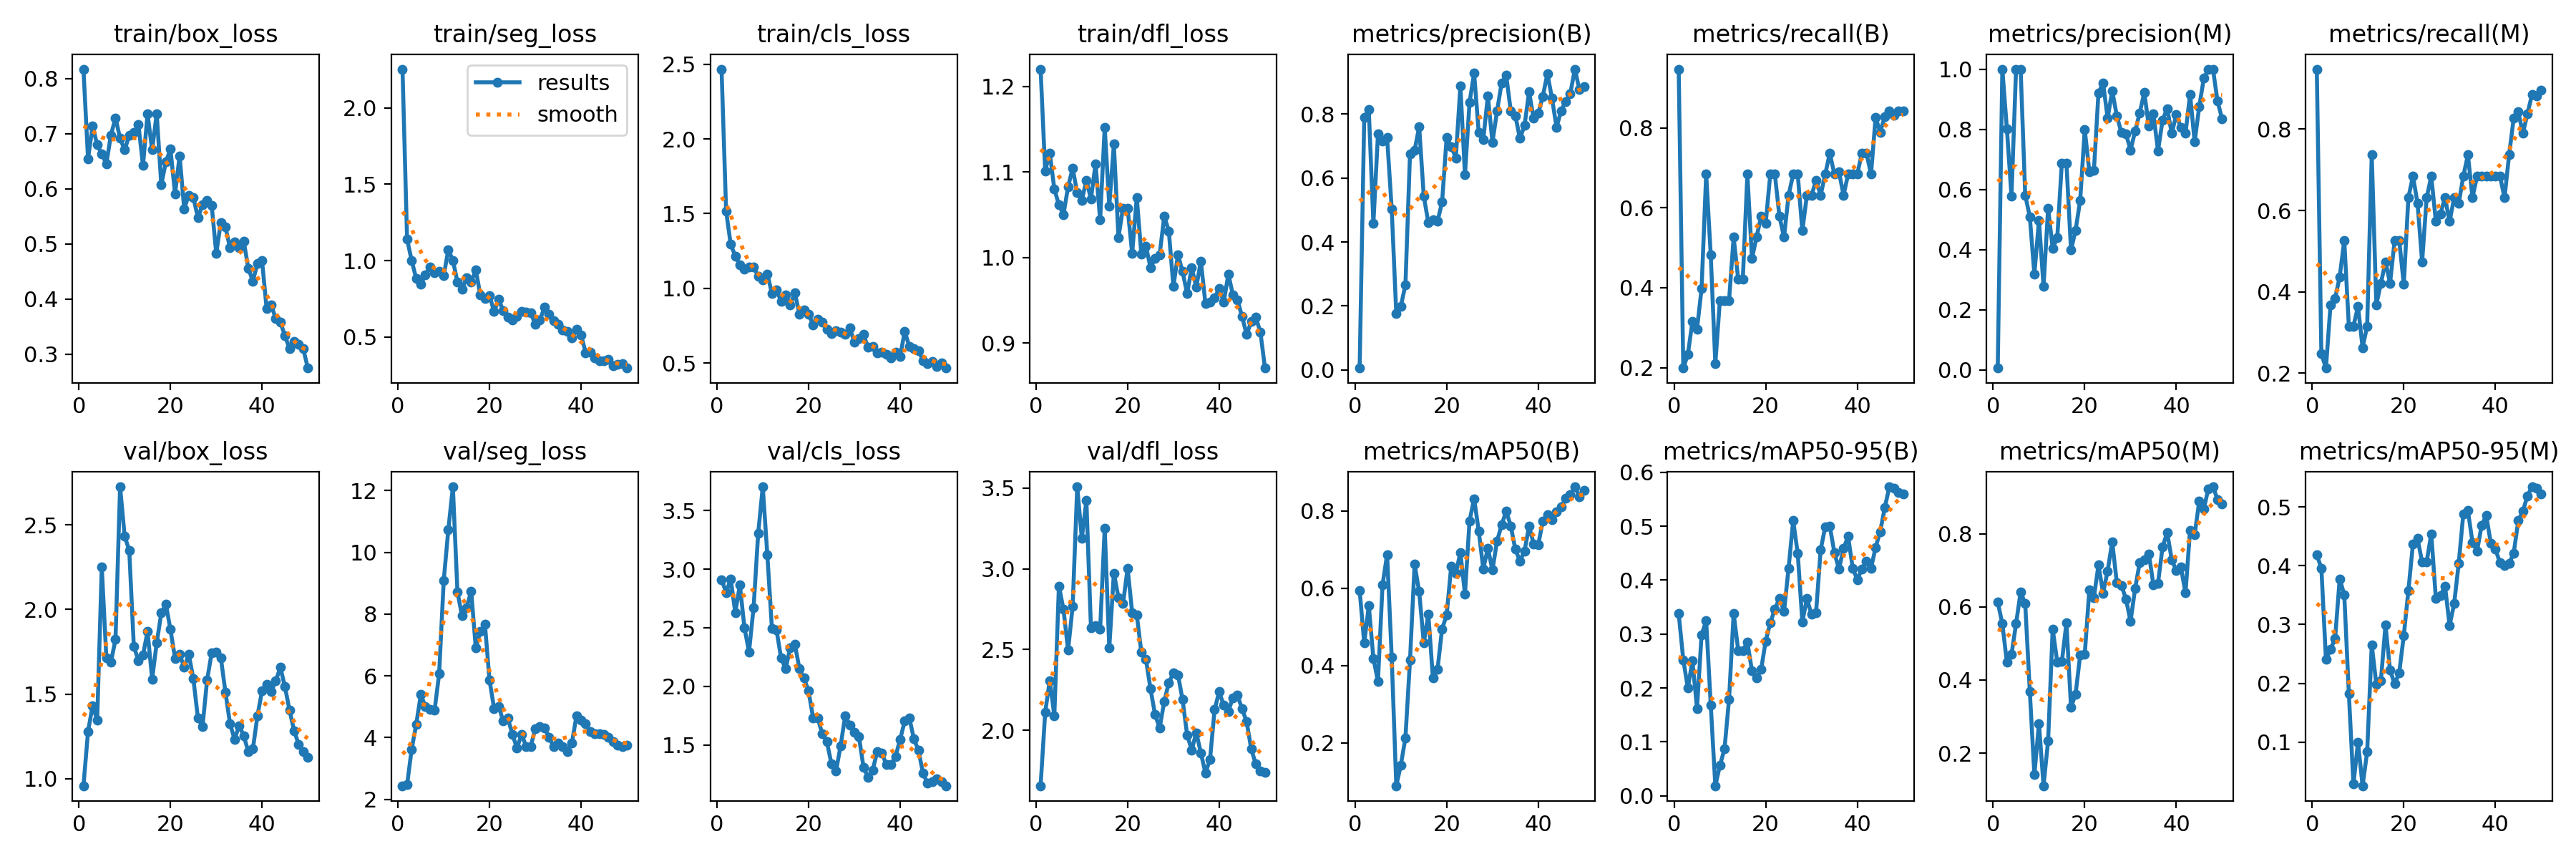

The table this chart was drawn from, first rows:
epoch, train/box_loss, train/seg_loss, train/cls_loss, train/dfl_loss, metrics/precision(B), metrics/recall(B), metrics/mAP50(B), metrics/mAP50-95(B), metrics/precision(M), metrics/recall(M), metrics/mAP50(M), metrics/mAP50-95(M), val/box_loss, val/seg_loss, val/cls_loss, val/dfl_loss, lr/pg0, lr/pg1, lr/pg2
1, 0.8173, 2.254, 2.468, 1.22, 0.006, 0.9474, 0.5946, 0.3379, 0.006, 0.9474, 0.6131, 0.4183, 0.9587, 2.443, 2.911, 1.657, 0.00014, 0.00014, 0.00014
2, 0.6546, 1.14, 1.516, 1.101, 0.7889, 0.1989, 0.4582, 0.2524, 1, 0.2474, 0.5543, 0.3959, 1.278, 2.471, 2.802, 2.111, 0.0002941, 0.0002941, 0.0002941
3, 0.714, 1.001, 1.294, 1.122, 0.8142, 0.2329, 0.5544, 0.1998, 0.8014, 0.2128, 0.4481, 0.2406, 1.433, 3.628, 2.914, 2.309, 0.0004418, 0.0004418, 0.0004418
4, 0.6798, 0.8815, 1.216, 1.08, 0.4578, 0.3158, 0.4187, 0.2504, 0.5769, 0.3684, 0.4695, 0.2579, 1.347, 4.434, 2.63, 2.091, 0.0005832, 0.0005832, 0.0005832
5, 0.6631, 0.8455, 1.157, 1.062, 0.737, 0.2967, 0.359, 0.162, 1, 0.3835, 0.554, 0.2761, 2.25, 5.393, 2.865, 2.894, 0.0007182, 0.0007182, 0.0007182
6, 0.6455, 0.9085, 1.128, 1.05, 0.7152, 0.3978, 0.6081, 0.2989, 1, 0.4372, 0.6411, 0.3777, 1.716, 5.002, 2.5, 2.748, 0.0008469, 0.0008469, 0.0008469
7, 0.6978, 0.9563, 1.144, 1.083, 0.7258, 0.6842, 0.6872, 0.3243, 0.5808, 0.5263, 0.6087, 0.3507, 1.689, 4.909, 2.295, 2.496, 0.0009693, 0.0009693, 0.0009693
8, 0.7287, 0.92, 1.141, 1.104, 0.5039, 0.4815, 0.422, 0.1684, 0.5092, 0.3158, 0.3695, 0.1827, 1.823, 4.882, 2.674, 2.768, 0.001085, 0.001085, 0.001085
9, 0.6918, 0.9307, 1.081, 1.076, 0.1756, 0.2105, 0.08873, 0.01844, 0.3185, 0.3158, 0.1409, 0.02876, 2.725, 6.062, 3.305, 3.507, 0.001195, 0.001195, 0.001195
10, 0.6707, 0.9005, 1.055, 1.067, 0.1996, 0.3684, 0.1424, 0.05602, 0.4968, 0.364, 0.2812, 0.1, 2.433, 9.078, 3.702, 3.189, 0.001298, 0.001298, 0.001298
11, 0.6969, 1.071, 1.096, 1.09, 0.2662, 0.3684, 0.213, 0.0865, 0.2772, 0.2632, 0.1107, 0.02597, 2.349, 10.72, 3.122, 3.422, 0.001396, 0.001396, 0.001396
12, 0.7018, 1.002, 0.9661, 1.069, 0.6765, 0.3684, 0.4139, 0.1792, 0.5373, 0.3158, 0.2339, 0.08351, 1.782, 12.12, 2.496, 2.633, 0.001486, 0.001486, 0.001486
13, 0.7164, 0.8606, 0.9902, 1.11, 0.6864, 0.5263, 0.6614, 0.3382, 0.4044, 0.7368, 0.5393, 0.2652, 1.699, 8.72, 2.482, 2.65, 0.001525, 0.001525, 0.001525
14, 0.6427, 0.8151, 0.9129, 1.044, 0.7605, 0.421, 0.5913, 0.2697, 0.4399, 0.3684, 0.4489, 0.1988, 1.73, 7.94, 2.243, 2.624, 0.001525, 0.001525, 0.001525
15, 0.7357, 0.8865, 0.9576, 1.152, 0.5441, 0.421, 0.4591, 0.2692, 0.6883, 0.421, 0.4501, 0.2045, 1.871, 8.207, 2.149, 3.252, 0.001485, 0.001485, 0.001485
16, 0.6707, 0.8601, 0.8864, 1.06, 0.4607, 0.6842, 0.5323, 0.2849, 0.6878, 0.4737, 0.5557, 0.2989, 1.589, 8.745, 2.332, 2.51, 0.001446, 0.001446, 0.001446
17, 0.7367, 0.9403, 0.9708, 1.133, 0.4705, 0.4737, 0.3676, 0.2319, 0.3983, 0.421, 0.3259, 0.2226, 1.803, 6.903, 2.362, 2.974, 0.001406, 0.001406, 0.001406
18, 0.6073, 0.7737, 0.828, 1.024, 0.4645, 0.5263, 0.3891, 0.2191, 0.4645, 0.5263, 0.3615, 0.199, 1.979, 7.439, 2.152, 2.822, 0.001366, 0.001366, 0.001366
19, 0.6492, 0.7523, 0.8555, 1.058, 0.5247, 0.5789, 0.4944, 0.2342, 0.5632, 0.5263, 0.4679, 0.2178, 2.031, 7.673, 2.071, 2.783, 0.001327, 0.001327, 0.001327
20, 0.672, 0.7726, 0.828, 1.058, 0.7269, 0.5612, 0.5304, 0.287, 0.7988, 0.4182, 0.47, 0.2816, 1.881, 5.863, 1.96, 3.004, 0.001287, 0.001287, 0.001287
21, 0.5909, 0.6655, 0.755, 1.005, 0.6987, 0.6842, 0.6573, 0.3207, 0.6595, 0.6316, 0.6465, 0.3574, 1.712, 4.949, 1.732, 2.729, 0.001248, 0.001248, 0.001248
22, 0.6602, 0.7454, 0.7937, 1.07, 0.663, 0.6842, 0.6387, 0.3462, 0.663, 0.6842, 0.626, 0.437, 1.736, 5.012, 1.731, 2.716, 0.001208, 0.001208, 0.001208
23, 0.564, 0.6703, 0.7712, 1.004, 0.8875, 0.5789, 0.692, 0.3664, 0.9214, 0.6182, 0.7148, 0.4464, 1.658, 4.537, 1.595, 2.483, 0.001168, 0.001168, 0.001168
24, 0.5887, 0.6308, 0.7259, 1.013, 0.6102, 0.5263, 0.5845, 0.3419, 0.9542, 0.4737, 0.6378, 0.406, 1.735, 4.631, 1.527, 2.441, 0.001129, 0.001129, 0.001129
25, 0.5843, 0.613, 0.6972, 0.9883, 0.8368, 0.6316, 0.7741, 0.4223, 0.8368, 0.6316, 0.6983, 0.4068, 1.591, 4.111, 1.341, 2.258, 0.001089, 0.001089, 0.001089
26, 0.5478, 0.637, 0.7166, 0.9986, 0.928, 0.6842, 0.8315, 0.5105, 0.928, 0.6842, 0.7783, 0.4542, 1.358, 3.659, 1.279, 2.097, 0.00105, 0.00105, 0.00105
27, 0.5714, 0.6682, 0.7055, 1.003, 0.7435, 0.6842, 0.7482, 0.4493, 0.8447, 0.5732, 0.6666, 0.3446, 1.309, 4.108, 1.494, 2.015, 0.00101, 0.00101, 0.00101
28, 0.5791, 0.6619, 0.6938, 1.048, 0.7201, 0.5425, 0.6501, 0.3227, 0.7892, 0.5916, 0.659, 0.3487, 1.582, 3.72, 1.75, 2.179, 0.0009704, 0.0009704, 0.0009704
29, 0.5701, 0.6573, 0.7355, 1.031, 0.8571, 0.6315, 0.7031, 0.3655, 0.7844, 0.6316, 0.6221, 0.3655, 1.743, 3.718, 1.673, 2.295, 0.0009308, 0.0009308, 0.0009308
30, 0.483, 0.5845, 0.6394, 0.9661, 0.7117, 0.6316, 0.6469, 0.3366, 0.7311, 0.5729, 0.5602, 0.2982, 1.748, 4.297, 1.606, 2.355, 0.0008912, 0.0008912, 0.0008912
31, 0.5392, 0.6097, 0.6623, 1.003, 0.8087, 0.6684, 0.7213, 0.34, 0.7933, 0.6316, 0.6501, 0.3357, 1.716, 4.364, 1.573, 2.344, 0.0008516, 0.0008516, 0.0008516
32, 0.5311, 0.6944, 0.6896, 0.9835, 0.8964, 0.6316, 0.7633, 0.4564, 0.8542, 0.6177, 0.7209, 0.4044, 1.513, 4.312, 1.312, 2.19, 0.000812, 0.000812, 0.000812
33, 0.4931, 0.6502, 0.6033, 0.9578, 0.9222, 0.6842, 0.7993, 0.4988, 0.9222, 0.6842, 0.7286, 0.4882, 1.326, 4.02, 1.225, 1.972, 0.0007724, 0.0007724, 0.0007724
34, 0.5041, 0.6086, 0.6119, 0.988, 0.8097, 0.7368, 0.7611, 0.4999, 0.8097, 0.7368, 0.7455, 0.4939, 1.233, 3.702, 1.289, 1.878, 0.0007328, 0.0007328, 0.0007328
35, 0.4928, 0.5844, 0.5692, 0.9653, 0.7951, 0.6842, 0.7004, 0.4512, 0.8505, 0.6316, 0.6598, 0.4395, 1.313, 3.837, 1.443, 1.986, 0.0006932, 0.0006932, 0.0006932
36, 0.5053, 0.5481, 0.5717, 0.9957, 0.724, 0.6905, 0.6703, 0.4205, 0.7282, 0.6842, 0.6646, 0.4249, 1.254, 3.717, 1.429, 1.861, 0.0006536, 0.0006536, 0.0006536
37, 0.4559, 0.5355, 0.5573, 0.946, 0.7639, 0.6316, 0.6958, 0.4589, 0.831, 0.6842, 0.7646, 0.4685, 1.16, 3.552, 1.336, 1.735, 0.000614, 0.000614, 0.000614
38, 0.4328, 0.4948, 0.5336, 0.9475, 0.8692, 0.6842, 0.7597, 0.4811, 0.8692, 0.6842, 0.8034, 0.4852, 1.175, 3.837, 1.334, 1.821, 0.0005744, 0.0005744, 0.0005744
39, 0.4644, 0.5488, 0.5728, 0.9528, 0.7864, 0.6842, 0.7148, 0.4223, 0.7864, 0.6842, 0.7291, 0.4384, 1.373, 4.715, 1.404, 2.128, 0.0005348, 0.0005348, 0.0005348
40, 0.4699, 0.5127, 0.5411, 0.9636, 0.8021, 0.6842, 0.7127, 0.4009, 0.8491, 0.6842, 0.6988, 0.4278, 1.518, 4.566, 1.549, 2.24, 0.0004952, 0.0004952, 0.0004952
41, 0.383, 0.3982, 0.7118, 0.9477, 0.8552, 0.7368, 0.7727, 0.4211, 0.8052, 0.6842, 0.7087, 0.4054, 1.559, 4.452, 1.704, 2.155, 0.0004556, 0.0004556, 0.0004556
42, 0.3896, 0.4023, 0.6115, 0.9805, 0.9262, 0.7368, 0.7896, 0.4348, 0.7859, 0.6316, 0.6379, 0.4002, 1.514, 4.191, 1.733, 2.118, 0.000416, 0.000416, 0.000416
43, 0.3644, 0.3613, 0.5968, 0.9561, 0.8498, 0.6842, 0.7771, 0.4219, 0.9163, 0.7368, 0.8101, 0.4034, 1.578, 4.136, 1.554, 2.202, 0.0003764, 0.0003764, 0.0003764
44, 0.3584, 0.3464, 0.5836, 0.9503, 0.7584, 0.8266, 0.7976, 0.4608, 0.7584, 0.8266, 0.7977, 0.4213, 1.658, 4.128, 1.454, 2.217, 0.0003368, 0.0003368, 0.0003368
45, 0.3333, 0.3422, 0.5146, 0.9307, 0.8108, 0.7895, 0.8108, 0.4902, 0.8749, 0.8421, 0.8888, 0.4764, 1.544, 4.111, 1.259, 2.134, 0.0002972, 0.0002972, 0.0002972
46, 0.3103, 0.3516, 0.494, 0.91, 0.8398, 0.8285, 0.8326, 0.5341, 0.9694, 0.7895, 0.8681, 0.4924, 1.405, 4.001, 1.174, 2.054, 0.0002576, 0.0002576, 0.0002576
47, 0.3233, 0.3105, 0.5103, 0.9248, 0.8639, 0.8421, 0.8416, 0.5733, 1, 0.8377, 0.9235, 0.5187, 1.284, 3.872, 1.188, 1.884, 0.000218, 0.000218, 0.000218
48, 0.3179, 0.32, 0.4763, 0.93, 0.9405, 0.8327, 0.8622, 0.5708, 1, 0.8847, 0.9286, 0.5341, 1.202, 3.746, 1.211, 1.791, 0.0001784, 0.0001784, 0.0001784
49, 0.31, 0.3239, 0.5019, 0.9126, 0.876, 0.8421, 0.8366, 0.5628, 0.8933, 0.8815, 0.8942, 0.5316, 1.161, 3.72, 1.19, 1.747, 0.0001388, 0.0001388, 0.0001388
50, 0.2749, 0.2967, 0.4657, 0.8706, 0.8855, 0.8421, 0.8525, 0.5601, 0.8339, 0.8947, 0.8813, 0.5225, 1.125, 3.745, 1.153, 1.742, 9.92e-05, 9.92e-05, 9.92e-05
